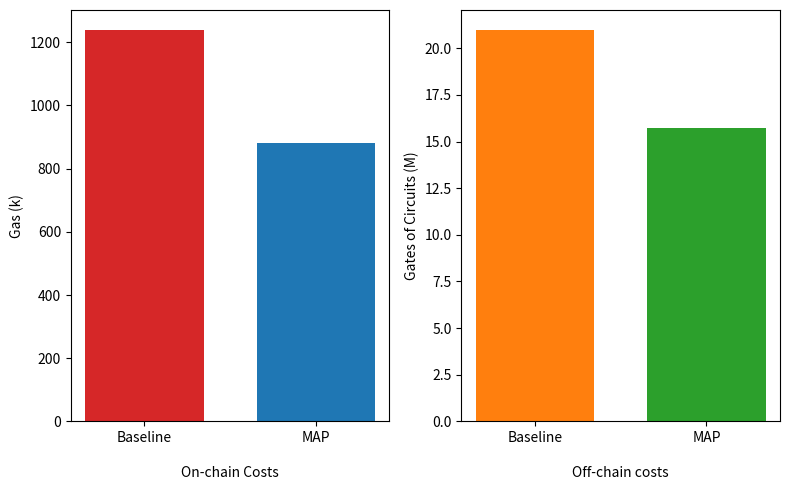

Write Python code to recreate this figure.
import matplotlib.pyplot as plt
import numpy as np

# Data
labels = ['Baseline', 'MAP']
on_chain_costs = [1240, 880]
off_chain_costs = [21, 15.7]
w = 0.1
y_pos = (w/4,w*1.7)
x = np.arange(len(labels))  # the label locations

# Create subplots
fig, axs = plt.subplots(1, 2, figsize=(8, 5))  # 1 row, 2 columns
# Bar chart for on-chain costs
axs[0].bar(y_pos, on_chain_costs, color=['tab:red', 'tab:blue'],width=w,align='center')
axs[0].set_xlabel('On-chain Costs', labelpad=15)  # title moved under the plot
axs[0].set_ylabel('Gas (k)')
axs[0].set_xticks(y_pos)
axs[0].set_xticklabels(labels)

# Bar chart for off-chain costs
axs[1].bar(y_pos, off_chain_costs, color=['tab:orange', 'tab:green'],width=w,align='center')
axs[1].set_xlabel('Off-chain costs', labelpad=15)  # title moved under the plot
axs[1].set_ylabel('Gates of Circuits (M)')
axs[1].set_xticks(y_pos)
axs[1].set_xticklabels(labels)


# Show the figure
plt.tight_layout()
plt.show()

# Save the figure as a PDF
plt.savefig('costs.pdf', format='pdf')